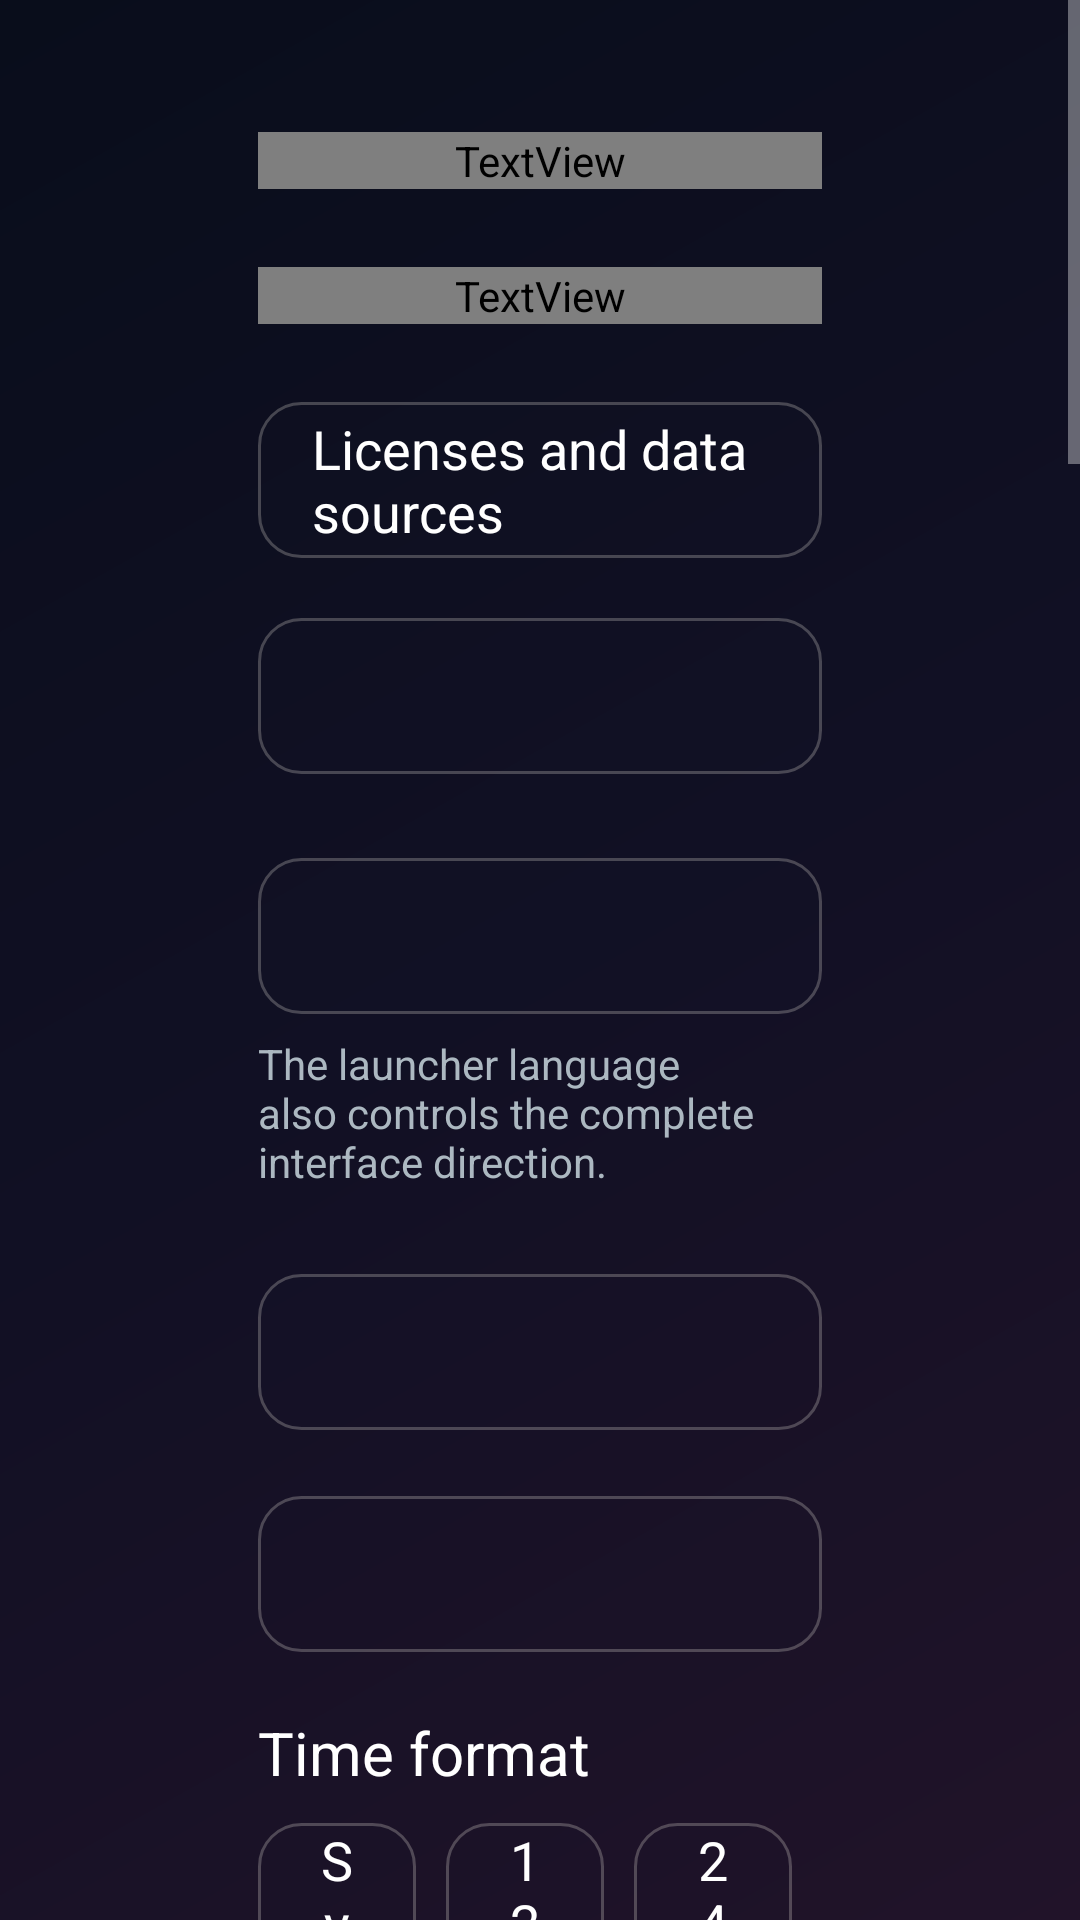

Reconstruct the res/layout file that produces this screen, plus the resources it refers to.
<!-- AndroidManifest.xml: application theme Theme.TvHome -->
<!-- res/layout/activity_launcher_settings.xml -->
<?xml version="1.0" encoding="utf-8"?>
<ScrollView xmlns:android="http://schemas.android.com/apk/res/android"
    android:layout_width="match_parent"
    android:layout_height="match_parent"
    android:background="@drawable/settings_background"
    android:fillViewport="true">

    <LinearLayout
        android:layout_width="match_parent"
        android:layout_height="wrap_content"
        android:orientation="vertical"
        android:paddingStart="86dp"
        android:paddingEnd="86dp"
        android:paddingTop="44dp"
        android:paddingBottom="48dp">

        <TextView
            android:layout_width="match_parent"
            android:layout_height="wrap_content"
            android:text="@string/launcher_settings"
            android:textColor="#FFFFFFFF"
            android:fontFamily="@string/font_medium"
            android:textSize="36sp" />

        <TextView
            style="@style/SettingsSection"
            android:text="@string/settings_section_general" />

        <TextView android:id="@+id/creditsChoice" style="@style/SettingsRow" android:text="@string/ufuq_credits" android:layout_marginTop="16dp" />

        <TextView android:id="@+id/paletteChoice" style="@style/SettingsRow" android:layout_marginTop="20dp" />

        <TextView
            android:id="@+id/languageChoice"
            style="@style/SettingsRow"
            android:layout_marginTop="28dp" />



        <TextView
            android:layout_width="match_parent"
            android:layout_height="wrap_content"
            android:layout_marginTop="7dp"
            android:text="@string/language_hint"
            android:textColor="#FFACB8C1"
            android:textSize="14sp" />

        <TextView
            android:id="@+id/fontChoice"
            style="@style/SettingsRow"
            android:layout_marginTop="28dp" />

        <TextView
            android:id="@+id/showClockChoice"
            style="@style/SettingsRow"
            android:layout_marginTop="22dp" />

        <TextView
            android:layout_width="match_parent"
            android:layout_height="wrap_content"
            android:layout_marginTop="20dp"
            android:text="@string/clock_format_label"
            android:textColor="#FFFFFFFF"
            android:textSize="20sp" />

        <LinearLayout
            android:id="@+id/clockFormatChoices"
            android:layout_width="match_parent"
            android:layout_height="wrap_content"
            android:layout_marginTop="10dp"
            android:orientation="horizontal">

            <TextView android:id="@+id/clockSystem" style="@style/SettingsColumnChoice" android:text="@string/clock_format_system" />
            <TextView android:id="@+id/clock12" style="@style/SettingsColumnChoice" android:text="@string/clock_format_12" />
            <TextView android:id="@+id/clock24" style="@style/SettingsColumnChoice" android:text="@string/clock_format_24" />
        </LinearLayout>

        <TextView
            style="@style/SettingsSection"
            android:text="@string/settings_section_applications" />

        <TextView
            android:id="@+id/reorderChoice"
            style="@style/SettingsRow"
            android:layout_marginTop="28dp"
            android:text="@string/reorder"
            android:visibility="gone" />

        <TextView
            android:layout_width="match_parent"
            android:layout_height="wrap_content"
            android:layout_marginTop="7dp"
            android:text="@string/reorder_description"
            android:textColor="#FFACB8C1"
            android:textSize="14sp" />

        <TextView
            style="@style/SettingsSection"
            android:text="@string/settings_section_appearance" />

        <TextView
            android:id="@+id/shelfSizeLabel"
            android:layout_width="match_parent"
            android:layout_height="wrap_content"
            android:layout_marginTop="24dp"
            android:text="@string/shelf_size_label"
            android:textColor="#FFFFFFFF"
            android:textSize="20sp" />

        <LinearLayout
            android:id="@+id/shelfSizeChoices"
            android:layout_width="match_parent"
            android:layout_height="wrap_content"
            android:layout_marginTop="10dp"
            android:orientation="horizontal">

            <TextView android:id="@+id/shelfSmall" style="@style/SettingsColumnChoice" android:text="@string/shelf_size_small" />
            <TextView android:id="@+id/shelfMedium" style="@style/SettingsColumnChoice" android:text="@string/shelf_size_medium" />
            <TextView android:id="@+id/shelfLarge" style="@style/SettingsColumnChoice" android:text="@string/shelf_size_large" />
        </LinearLayout>

        <TextView
            android:id="@+id/columnsLabel"
            android:layout_width="match_parent"
            android:layout_height="wrap_content"
            android:layout_marginTop="28dp"
            android:text="@string/columns_label"
            android:textColor="#FFFFFFFF"
            android:textSize="20sp" />

        <LinearLayout
            android:id="@+id/columnsChoices"
            android:layout_width="match_parent"
            android:layout_height="wrap_content"
            android:layout_marginTop="10dp"
            android:orientation="horizontal">

            <TextView android:id="@+id/columns4" style="@style/SettingsColumnChoice" android:text="4" />
            <TextView android:id="@+id/columns5" style="@style/SettingsColumnChoice" android:text="5" />
            <TextView android:id="@+id/columns6" style="@style/SettingsColumnChoice" android:text="6" />
            <TextView android:id="@+id/columns7" style="@style/SettingsColumnChoice" android:text="7" />
        </LinearLayout>

        <TextView
            android:id="@+id/rowsLabel"
            android:layout_width="match_parent"
            android:layout_height="wrap_content"
            android:layout_marginTop="18dp"
            android:text="@string/rows_below_dock_label"
            android:textColor="#FFFFFFFF"
            android:textSize="20sp" />

        <LinearLayout
            android:id="@+id/rowsChoices"
            android:layout_width="match_parent"
            android:layout_height="wrap_content"
            android:layout_marginTop="10dp"
            android:orientation="horizontal">

            <TextView android:id="@+id/rows0" style="@style/SettingsColumnChoice" android:text="0" />
            <TextView android:id="@+id/rows1" style="@style/SettingsColumnChoice" android:text="1" />
            <TextView android:id="@+id/rows2" style="@style/SettingsColumnChoice" android:text="2" />
            <TextView android:id="@+id/rows3" style="@style/SettingsColumnChoice" android:text="3" />
        </LinearLayout>

        <TextView
            android:id="@+id/dockOpacityLabel"
            android:layout_width="match_parent"
            android:layout_height="wrap_content"
            android:layout_marginTop="18dp"
            android:text="@string/dock_opacity_label"
            android:textColor="#FFFFFFFF"
            android:textSize="20sp" />

        <LinearLayout
            android:id="@+id/dockOpacityChoices"
            android:layout_width="match_parent"
            android:layout_height="wrap_content"
            android:layout_marginTop="10dp"
            android:orientation="horizontal">

            <TextView android:id="@+id/dock100" style="@style/SettingsColumnChoice" android:text="100%" />
            <TextView android:id="@+id/dock70" style="@style/SettingsColumnChoice" android:text="70%" />
            <TextView android:id="@+id/dock50" style="@style/SettingsColumnChoice" android:text="50%" />
            <TextView android:id="@+id/dock30" style="@style/SettingsColumnChoice" android:text="30%" />
        </LinearLayout>

        <TextView
            android:id="@+id/wallpaperModeChoice"
            style="@style/SettingsRow"
            android:layout_marginTop="28dp" />

        <TextView
            android:layout_width="match_parent"
            android:layout_height="wrap_content"
            android:layout_marginTop="7dp"
            android:text="@string/wallpaper_mode_hint"
            android:textColor="#FFACB8C1"
            android:textSize="14sp" />

        <TextView
            android:id="@+id/wallpaperChoice"
            style="@style/SettingsRow"
            android:layout_marginTop="12dp" />

        <TextView android:id="@+id/wallpaperDimChoice" style="@style/SettingsRow" android:text="@string/wallpaper_dim_label" />

        <TextView android:id="@+id/rotationIntervalChoice" style="@style/SettingsRow" android:text="@string/rotation_interval_label" />

        <TextView
            android:id="@+id/readabilityChoice"
            style="@style/SettingsRow"
            android:layout_marginTop="10dp" />

        <TextView android:layout_width="match_parent" android:layout_height="wrap_content"
            android:layout_marginTop="7dp" android:text="@string/readability_hint"
            android:textColor="#FFACB8C1" android:textSize="14sp" />

        <TextView
            android:id="@+id/animationsChoice"
            style="@style/SettingsRow"
            android:layout_marginTop="28dp" />

        <TextView android:layout_width="match_parent" android:layout_height="wrap_content"
            android:layout_marginTop="7dp" android:text="@string/animations_hint"
            android:textColor="#FFACB8C1" android:textSize="14sp" />

        <TextView
            android:id="@+id/advancedChoice"
            style="@style/SettingsRow"
            android:layout_marginTop="10dp" />

        <TextView
            android:layout_width="match_parent"
            android:layout_height="wrap_content"
            android:layout_marginTop="8dp"
            android:text="@string/advanced_effects_hint"
            android:textColor="#FFACB8C1"
            android:textSize="14sp" />

        <TextView
            android:id="@+id/followThemeChoice"
            style="@style/SettingsRow"
            android:layout_marginTop="18dp"
            android:text="@string/follow_theme" />

        <TextView
            android:layout_width="match_parent"
            android:layout_height="wrap_content"
            android:layout_marginTop="7dp"
            android:text="@string/follow_theme_hint"
            android:textColor="#FFACB8C1"
            android:textSize="14sp" />

        <TextView
            style="@style/SettingsSection"
            android:text="@string/settings_section_home_information" />

        <TextView
            android:id="@+id/smartHomeChoice"
            style="@style/SettingsRow"
            android:text="@string/smart_home_settings" />

        <TextView android:layout_width="match_parent" android:layout_height="wrap_content"
            android:layout_marginTop="7dp" android:text="@string/home_info_hint"
            android:textColor="#FFACB8C1" android:textSize="14sp" />

        <TextView
            style="@style/SettingsSection"
            android:text="@string/settings_section_system" />

        <TextView
            android:id="@+id/launcherSwitchChoice"
            style="@style/SettingsRow"
            android:layout_marginTop="28dp"
            android:text="@string/open_other_launcher" />

        <TextView
            android:id="@+id/launcherSwitchHelp"
            android:layout_width="match_parent"
            android:layout_height="wrap_content"
            android:layout_marginTop="7dp"
            android:text="@string/open_other_launcher_help"
            android:textColor="#FFACB8C1"
            android:textSize="14sp" />

        <TextView
            android:id="@+id/tvSettingsChoice"
            style="@style/SettingsRow"
            android:layout_marginTop="18dp"
            android:text="@string/tv_settings" />
    </LinearLayout>
</ScrollView>
<!-- resources referenced by this layout -->
<resources>
  <!-- drawable settings_background (drawable) -->
  <?xml version="1.0" encoding="utf-8"?>
  <shape xmlns:android="http://schemas.android.com/apk/res/android" android:shape="rectangle">
      <gradient
          android:angle="315"
          android:startColor="#FF090D1B"
          android:centerColor="#FF111024"
          android:endColor="#FF211329" />
  </shape>
  <string name="advanced_effects_hint">Adds restrained glow and depth while respecting this TV’s performance.</string>
  <string name="animations_hint">Controls visual movement and transitions throughout the interface.</string>
  <string name="clock_format_12">12 hour</string>
  <string name="clock_format_24">24 hour</string>
  <string name="clock_format_label">Time format</string>
  <string name="clock_format_system">System</string>
  <string name="columns_label">Apps per row</string>
  <string name="dock_opacity_label">Dock band opacity</string>
  <string name="follow_theme">Reset appearance and motion</string>
  <string name="follow_theme_hint">Resets layout, motion, wallpaper, dimming and tile size to collection defaults. Keeps palette, language, fonts, favorites and Home information.</string>
  <string name="home_info_hint">Choose which verified information appears on the Ufuq Home.</string>
  <string name="language_hint">The launcher language also controls the complete interface direction.</string>
  <string name="launcher_settings">Launcher settings</string>
  <string name="open_other_launcher">Open another launcher</string>
  <string name="open_other_launcher_help">Opens another installed launcher once. It does not change the default Home app.</string>
  <string name="readability_hint">Compatible collections may supply per-image dimming. Without a profile, your chosen dimming is used. Increase dimming if a bright photo makes text hard to read.</string>
  <string name="reorder">Reorder apps</string>
  <string name="reorder_description">Changes the order of favorite applications on Home.</string>
  <string name="rotation_interval_label">Wallpaper rotation: %1$d min</string>
  <string name="rows_below_dock_label">Rows below dock</string>
  <string name="settings_section_appearance">Appearance</string>
  <string name="settings_section_applications">Applications</string>
  <string name="settings_section_general">General</string>
  <string name="settings_section_home_information">Home Information</string>
  <string name="settings_section_system">System</string>
  <string name="shelf_size_label">Favorite card size</string>
  <string name="shelf_size_large">Large</string>
  <string name="shelf_size_medium">Standard</string>
  <string name="shelf_size_small">Compact</string>
  <string name="smart_home_settings">Home Information</string>
  <string name="tv_settings">TV system settings</string>
  <string name="ufuq_credits">Licenses and data sources</string>
  <string name="wallpaper_dim_label">Wallpaper dimming: %1$d%%</string>
  <string name="wallpaper_mode_hint">Random rotates scenes gently; Fixed keeps the background you choose.</string>
  <style name="SettingsColumnChoice" parent="SettingsRow">
          <item name="android:layout_width">0dp</item>
          <item name="android:layout_weight">1</item>
          <item name="android:layout_marginEnd">10dp</item>
          <item name="android:gravity">center</item>
      </style>
  <style name="Theme.TvHome" parent="android:style/Theme.Holo.NoActionBar.Fullscreen">
          <item name="android:windowBackground">@android:color/black</item>
          <item name="android:colorBackground">@android:color/black</item>
          <item name="android:windowAnimationStyle">@null</item>
      </style>
</resources>
